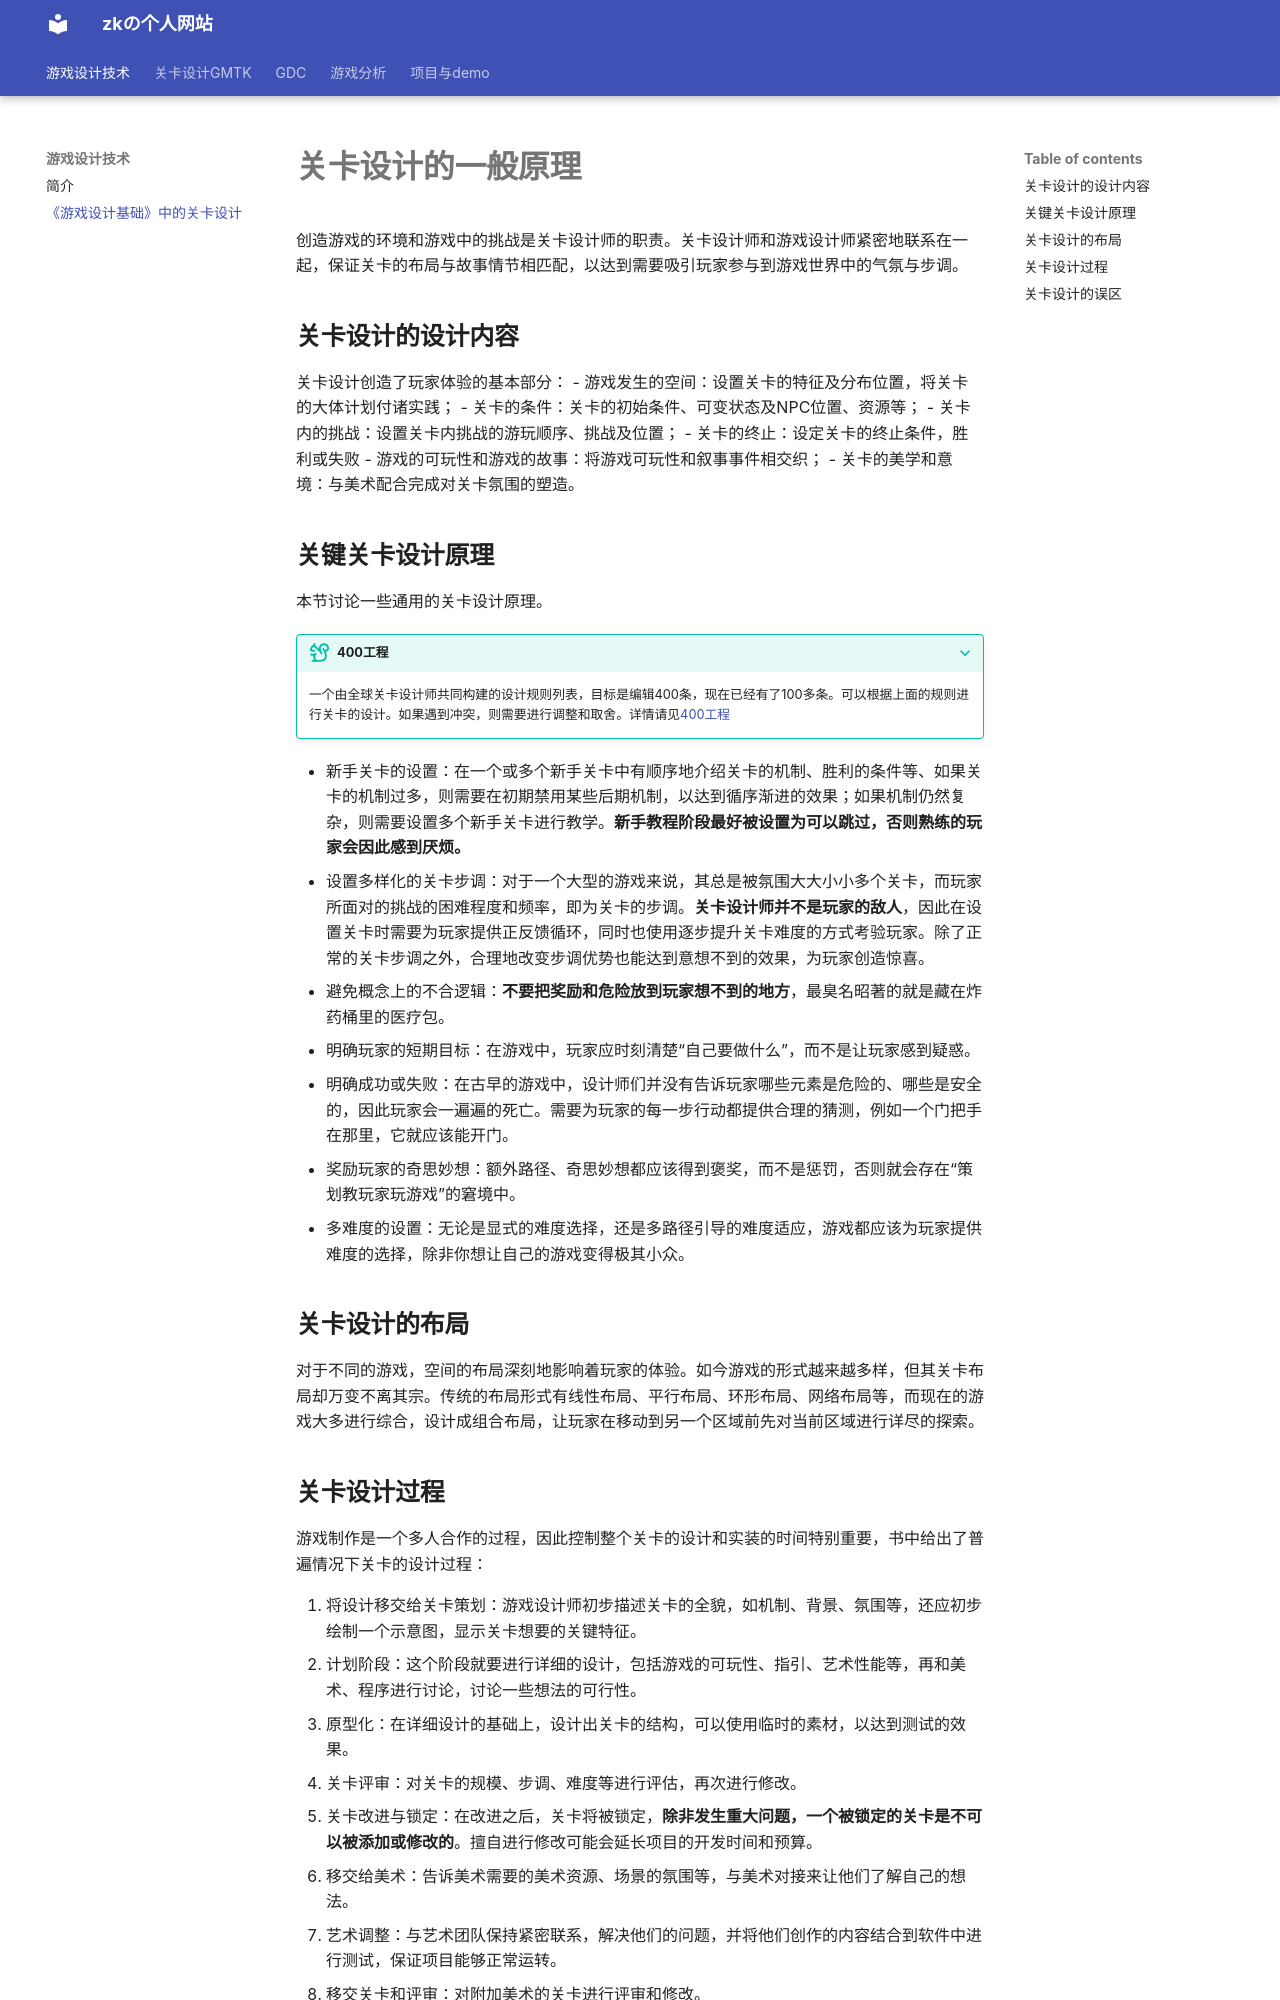

repository: hanzk6/GameDesign · page: AdvancedGameDesign/Fundanmental/index.html · generator: mkdocs

# **关卡设计的一般原理**
创造游戏的环境和游戏中的挑战是关卡设计师的职责。关卡设计师和游戏设计师紧密地联系在一起，保证关卡的布局与故事情节相匹配，以达到需要吸引玩家参与到游戏世界中的气氛与步调。
## **关卡设计的设计内容**
关卡设计创造了玩家体验的基本部分：
- 游戏发生的空间：设置关卡的特征及分布位置，将关卡的大体计划付诸实践；
- 关卡的条件：关卡的初始条件、可变状态及NPC位置、资源等；
- 关卡内的挑战：设置关卡内挑战的游玩顺序、挑战及位置；
- 关卡的终止：设定关卡的终止条件，胜利或失败
- 游戏的可玩性和游戏的故事：将游戏可玩性和叙事事件相交织；
- 关卡的美学和意境：与美术配合完成对关卡氛围的塑造。
## **关键关卡设计原理**
本节讨论一些通用的关卡设计原理。

???+ tip "**400工程**"

    一个由全球关卡设计师共同构建的设计规则列表，目标是编辑400条，现在已经有了100多条。可以根据上面的规则进行关卡的设计。如果遇到冲突，则需要进行调整和取舍。详情请见[400工程](https://www.finitearts.com/400P/400project.htm)

- 新手关卡的设置：在一个或多个新手关卡中有顺序地介绍关卡的机制、胜利的条件等、如果关卡的机制过多，则需要在初期禁用某些后期机制，以达到循序渐进的效果；如果机制仍然复杂，则需要设置多个新手关卡进行教学。**新手教程阶段最好被设置为可以跳过，否则熟练的玩家会因此感到厌烦。**
- 设置多样化的关卡步调：对于一个大型的游戏来说，其总是被氛围大大小小多个关卡，而玩家所面对的挑战的困难程度和频率，即为关卡的步调。**关卡设计师并不是玩家的敌人**，因此在设置关卡时需要为玩家提供正反馈循环，同时也使用逐步提升关卡难度的方式考验玩家。除了正常的关卡步调之外，合理地改变步调优势也能达到意想不到的效果，为玩家创造惊喜。
- 避免概念上的不合逻辑：**不要把奖励和危险放到玩家想不到的地方**，最臭名昭著的就是藏在炸药桶里的医疗包。
- 明确玩家的短期目标：在游戏中，玩家应时刻清楚“自己要做什么”，而不是让玩家感到疑惑。
- 明确成功或失败：在古早的游戏中，设计师们并没有告诉玩家哪些元素是危险的、哪些是安全的，因此玩家会一遍遍的死亡。需要为玩家的每一步行动都提供合理的猜测，例如一个门把手在那里，它就应该能开门。
- 奖励玩家的奇思妙想：额外路径、奇思妙想都应该得到褒奖，而不是惩罚，否则就会存在“策划教玩家玩游戏”的窘境中。
- 多难度的设置：无论是显式的难度选择，还是多路径引导的难度适应，游戏都应该为玩家提供难度的选择，除非你想让自己的游戏变得极其小众。

## **关卡设计的布局**
对于不同的游戏，空间的布局深刻地影响着玩家的体验。如今游戏的形式越来越多样，但其关卡布局却万变不离其宗。传统的布局形式有线性布局、平行布局、环形布局、网络布局等，而现在的游戏大多进行综合，设计成组合布局，让玩家在移动到另一个区域前先对当前区域进行详尽的探索。
